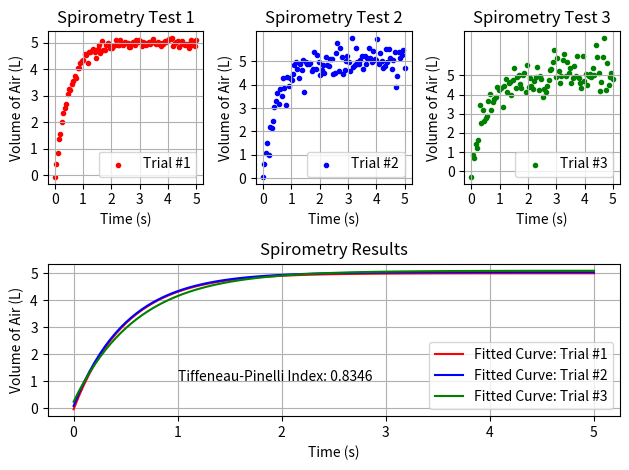

Generate this figure with matplotlib: (Note: this script raises an exception after producing the figure.)
# Import the required libraries.
import math
import numpy as np
import matplotlib.pyplot as plt
from scipy.optimize import curve_fit
import matplotlib.gridspec as gridspec

# ===== FUNCTIONS ===== #

# Fit the curve to this.
def func(x, a, b, c):
    return a - b * np.exp(-c * x)

# Output summary report.
def output(yc1, yc2, yc3, tpi):
    print('')
    print('=== SUMMARY REPORT ===')
    print('')
    print('FEV1 Trial #1:', '%.4f' % yc1[FEV1_INDEX], 'L')
    print('FVC Trial #1: ', '%.4f' % yc1[FVC_INDEX], 'L')
    print('')
    print('FEV1 Trial #2:', '%.4f' % yc2[FEV1_INDEX], 'L')
    print('FVC Trial #2: ', '%.4f' % yc2[FVC_INDEX], 'L')
    print('')
    print('FEV1 Trial #3:', '%.4f' % yc3[FEV1_INDEX], 'L')
    print('FVC Trial #3 :', '%.4f' % yc3[FVC_INDEX], 'L')
    print('')
    print('Average Tiffeneau-Pinelli Index: ', '%.4f' % tpi)
    print('')
    print('=== SUMMARY REPORT ===')
    print('')

# ===== END FUNCTIONS ===== #

# Define amount of data points and initial curve.
x = np.linspace(0, 5, 100)
y = func(x, 5, 5, 2)

# Generate noise.
yn1 = y + np.random.normal(0,0.1,len(x))
yn2 = y + np.random.normal(0,0.4,len(x))
yn3 = y + np.random.normal(0,0.6,len(x))

# Hash defines go here.
FEV1_INDEX = int(len(x)/5 - 1)
FVC_INDEX = int(len(x) - 1)

# Create the figure and divide it into 2 by 3 grid.
fig = plt.figure(tight_layout=True)
gs = gridspec.GridSpec(2, 3)

# Create the 3 subplots at the top.
for i in range(3):

    # Add the subplot.
    ax = fig.add_subplot(gs[0, i])

    # Red, Green & Blue for the three different plots.
    if i == 0: ax.scatter(x, yn1, c='r', marker='.', label='Trial #%d' % (i+1))
    elif i == 1: ax.scatter(x, yn2, c='b', marker='.', label='Trial #%d' % (i+1))
    else: ax.scatter(x, yn3, c='g', marker='.', label='Trial #%d' % (i+1))

    # Customisation regarding axis.
    # ax.set_label('Test Data')
    ax.set_title('Spirometry Test %d' % (i+1))
    ax.set_ylabel('Volume of Air (L)')
    ax.set_xlabel('Time (s)')
    ax.set_yticks(np.arange(0, 6, step=1))
    ax.set_xticks(np.arange(0, 6, step=1))
    ax.grid(True)
    ax.legend()

# Align the labels.   
fig.align_labels()

# Find the variables for the curve fit.
popt1, pcov1 = curve_fit(func, x, yn1)
popt2, pcov2 = curve_fit(func, x, yn2)
popt3, pcov3 = curve_fit(func, x, yn3)
yc1 = func(x, *popt1)
yc2 = func(x, *popt2)
yc3 = func(x, *popt3)
tpi = round(float((yc1[FEV1_INDEX]/yc1[FVC_INDEX] + yc2[FEV1_INDEX]/yc2[FVC_INDEX] + yc3[FEV1_INDEX]/yc3[FVC_INDEX])/3), 4)

# Output summary report.
output(yc1, yc2, yc3, tpi)

# Create the averaged subplot at the bottom.
ax = fig.add_subplot(gs[1, :])
ax.plot(x, yc1, 'r-', label="Fitted Curve: Trial #1")
ax.plot(x, yc2, 'b-', label="Fitted Curve: Trial #2")
ax.plot(x, yc3, 'g-', label="Fitted Curve: Trial #3")
ax.set_ylabel('Volume of Air (L)')
ax.set_xlabel('Time (s)')
ax.set_yticks(np.arange(0, 6, step=1))
ax.set_xticks(np.arange(0, 6, step=1))
ax.set_title('Spirometry Results')
ax.text(1,1, "Tiffeneau-Pinelli Index: " + str(tpi))
ax.grid(True)
ax.legend()

# # Show figure.
# plt.show()

# Save figure.
plt.savefig('output/lung_capacity.png')
plt.close(fig)